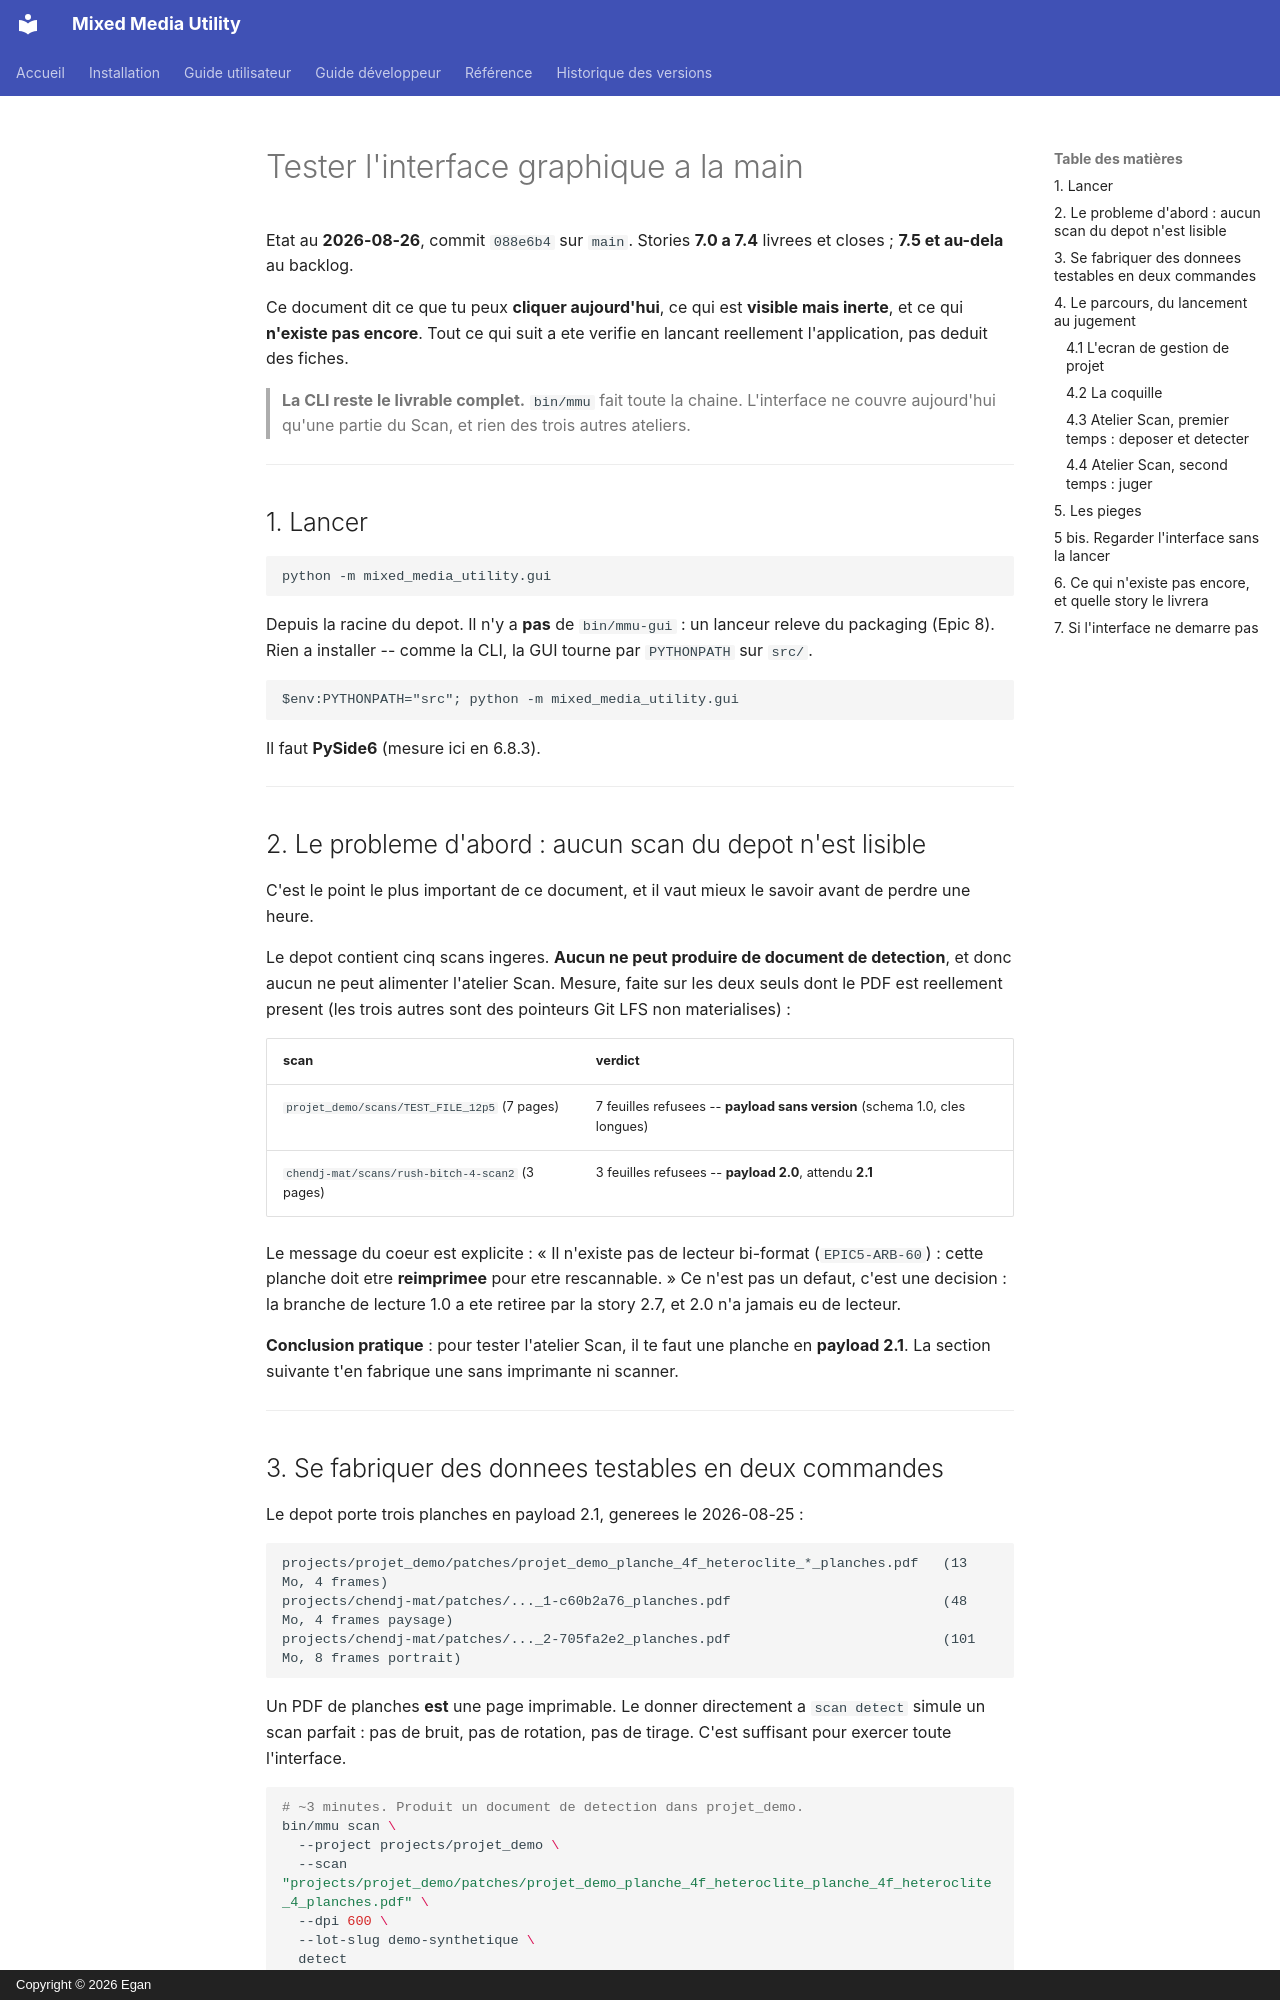

repository: GanTiz/mixed_media_utility · page: test-interface-graphique/index.html · generator: mkdocs · copyright: Copyright © 2026 Egan

# Tester l'interface graphique a la main

Etat au **2026-08-26**, commit `088e6b4` sur `main`. Stories **7.0 a 7.4**
livrees et closes ; **7.5 et au-dela** au backlog.

Ce document dit ce que tu peux **cliquer aujourd'hui**, ce qui est **visible
mais inerte**, et ce qui **n'existe pas encore**. Tout ce qui suit a ete
verifie en lancant reellement l'application, pas deduit des fiches.

> **La CLI reste le livrable complet.** `bin/mmu` fait toute la chaine. L'interface
> ne couvre aujourd'hui qu'une partie du Scan, et rien des trois autres ateliers.

---

## 1. Lancer

```
python -m mixed_media_utility.gui
```

Depuis la racine du depot. Il n'y a **pas** de `bin/mmu-gui` : un lanceur
releve du packaging (Epic 8). Rien a installer -- comme la CLI, la GUI tourne
par `PYTHONPATH` sur `src/`.

```
$env:PYTHONPATH="src"; python -m mixed_media_utility.gui
```

Il faut **PySide6** (mesure ici en 6.8.3).

---

## 2. Le probleme d'abord : aucun scan du depot n'est lisible

C'est le point le plus important de ce document, et il vaut mieux le savoir
avant de perdre une heure.

Le depot contient cinq scans ingeres. **Aucun ne peut produire de document de
detection**, et donc aucun ne peut alimenter l'atelier Scan. Mesure, faite sur
les deux seuls dont le PDF est reellement present (les trois autres sont des
pointeurs Git LFS non materialises) :

| scan | verdict |
| --- | --- |
| `projet_demo/scans/TEST_FILE_12p5` (7 pages) | 7 feuilles refusees -- **payload sans version** (schema 1.0, cles longues) |
| `chendj-mat/scans/rush-bitch-4-scan2` (3 pages) | 3 feuilles refusees -- **payload 2.0**, attendu **2.1** |

Le message du coeur est explicite : « Il n'existe pas de lecteur bi-format
(`EPIC5-ARB-60`) : cette planche doit etre **reimprimee** pour etre
rescannable. » Ce n'est pas un defaut, c'est une decision : la branche de
lecture 1.0 a ete retiree par la story 2.7, et 2.0 n'a jamais eu de lecteur.

**Conclusion pratique** : pour tester l'atelier Scan, il te faut une planche en
**payload 2.1**. La section suivante t'en fabrique une sans imprimante ni
scanner.

---
